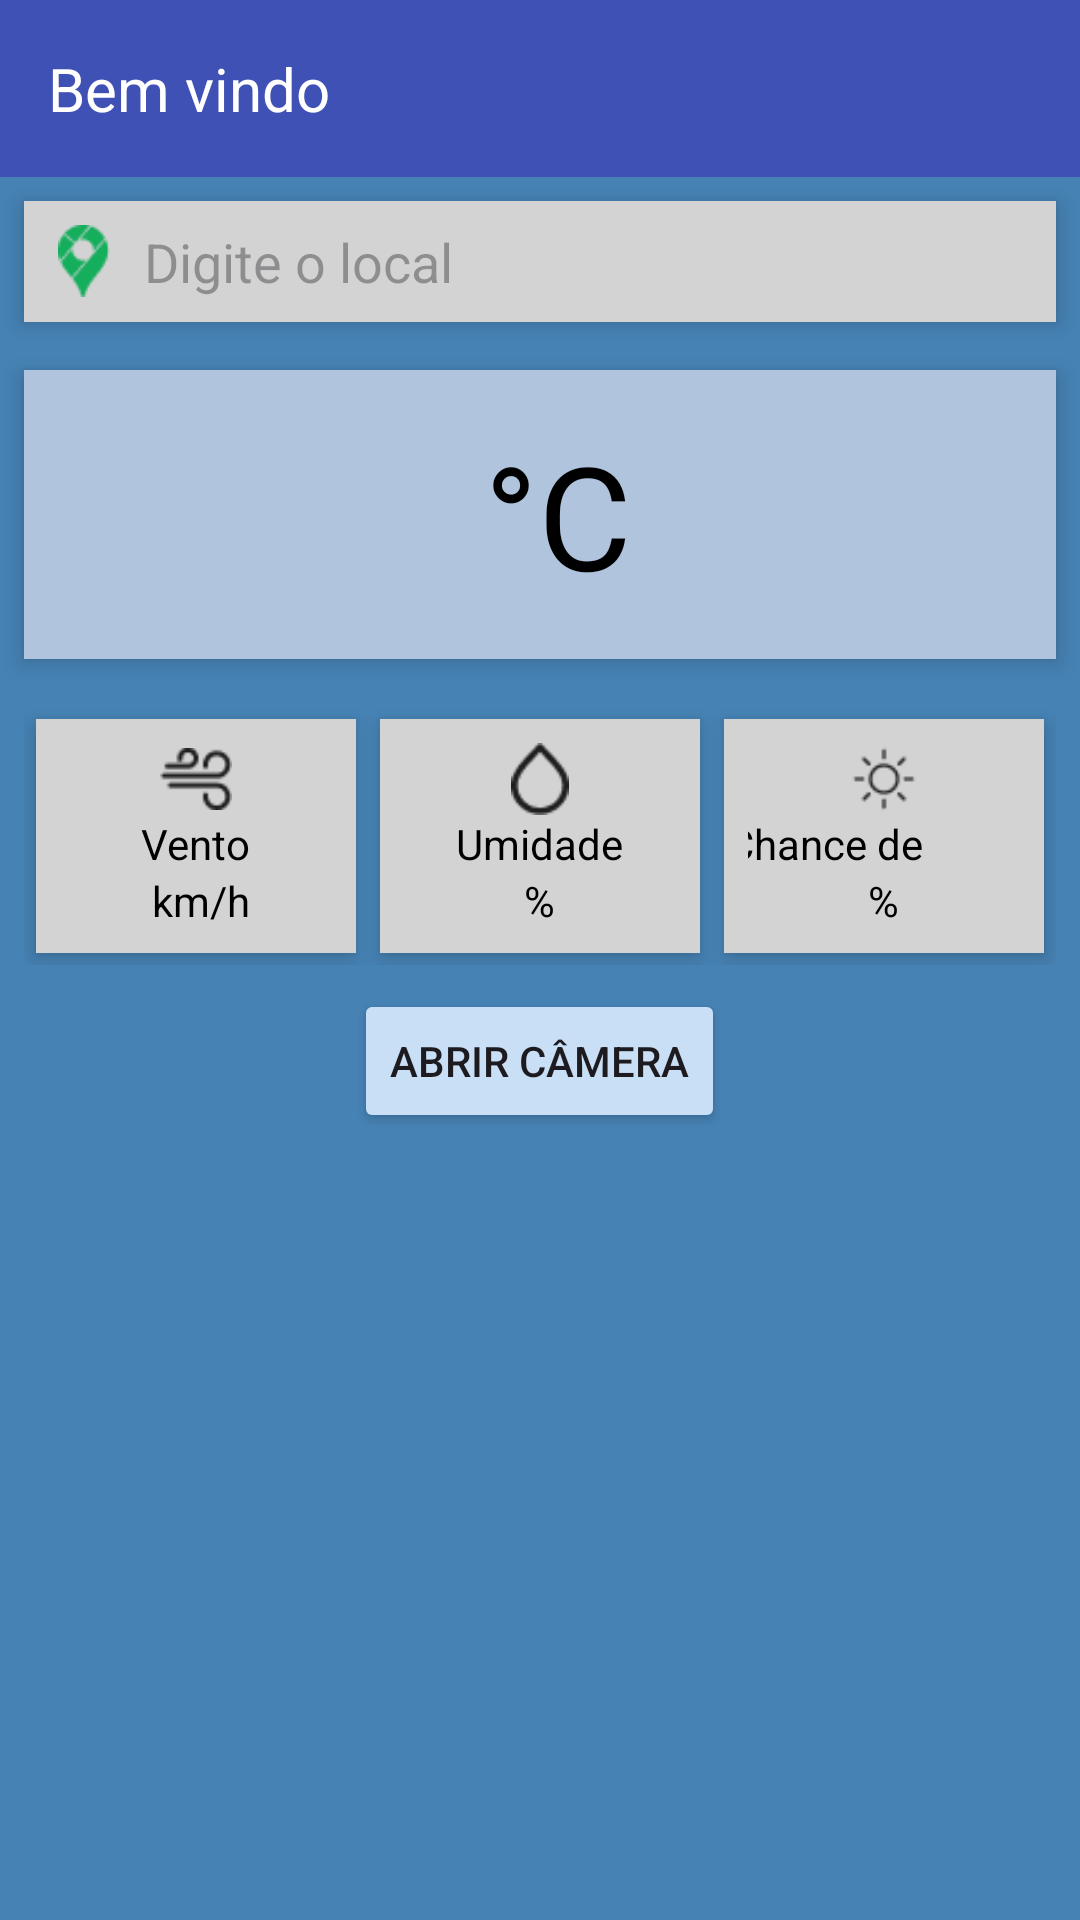

Reconstruct the res/layout file that produces this screen, plus the resources it refers to.
<!-- AndroidManifest.xml: application theme Theme.App_previsao -->
<!-- res/layout/activity_weather.xml -->
<LinearLayout
    xmlns:android="http://schemas.android.com/apk/res/android"
    xmlns:app="http://schemas.android.com/apk/res-auto"
    android:layout_width="match_parent"
    android:layout_height="match_parent"
    android:orientation="vertical"
    android:background="#4682B4">

    
    <LinearLayout
        android:layout_width="match_parent"
        android:layout_height="wrap_content"
        android:orientation="horizontal"
        android:background="#3F51B5"
        android:padding="16dp">

        <TextView
            android:layout_width="wrap_content"
            android:layout_height="wrap_content"
            android:text="Bem vindo"
            android:textSize="20sp"
            android:textColor="#FFFFFF"
            android:layout_gravity="center_vertical"/>

        <ImageView
            android:layout_width="66dp"
            android:layout_height="wrap_content"
            android:layout_gravity="end"
            android:layout_weight="1"
            android:contentDescription="Menu"
            android:src="@drawable/menu"
             />
    </LinearLayout>

    
    <LinearLayout
        android:layout_width="match_parent"
        android:layout_height="wrap_content"
        android:orientation="horizontal"
        android:background="#D3D3D3"
        android:layout_margin="8dp"
        android:padding="8dp"
        android:elevation="4dp">

        <ImageView
            android:layout_width="24dp"
            android:layout_height="24dp"
            android:src="@drawable/loc"
            android:contentDescription="Localização"/>

        <EditText
            android:layout_width="match_parent"
            android:layout_height="wrap_content"
            android:hint="Digite o local"

            android:layout_marginStart="8dp"
            android:background="@android:color/transparent"/>
    </LinearLayout>

    
    <LinearLayout
        android:layout_width="match_parent"
        android:layout_height="wrap_content"
        android:orientation="vertical"
        android:background="#B0C4DE"
        android:layout_margin="8dp"
        android:padding="16dp"
        android:elevation="4dp">

        
        <ImageView
            android:layout_width="wrap_content"
            android:layout_height="wrap_content"

            android:contentDescription="Chuva"
            android:layout_gravity="center_horizontal"/>

        
        <TextView
            android:layout_width="wrap_content"
            android:layout_height="wrap_content"
            android:text=" °C"
            android:textSize="48sp"
            android:textColor="#000000"
            android:layout_gravity="center_horizontal"/>
    </LinearLayout>

    
    <LinearLayout
        android:layout_width="match_parent"
        android:layout_height="wrap_content"
        android:orientation="horizontal"
        android:gravity="center"
        android:padding="8dp">

        
        <LinearLayout
            android:layout_width="0dp"
            android:layout_height="wrap_content"
            android:layout_weight="1"
            android:orientation="vertical"
            android:background="#D3D3D3"
            android:padding="8dp"
            android:gravity="center"
            android:layout_margin="4dp"
            android:elevation="4dp">

            <ImageView
                android:layout_width="24dp"
                android:layout_height="24dp"
                android:src="@drawable/vento"
                android:contentDescription="Vento"/>

            <TextView
                android:layout_width="wrap_content"
                android:layout_height="wrap_content"
                android:text="Vento"
                android:textSize="14sp"
                android:textColor="#000000"/>

            <TextView
                android:layout_width="wrap_content"
                android:layout_height="wrap_content"
                android:text=" km/h"
                android:textSize="14sp"
                android:textColor="#000000"/>
        </LinearLayout>

        
        <LinearLayout
            android:layout_width="0dp"
            android:layout_height="wrap_content"
            android:layout_weight="1"
            android:orientation="vertical"
            android:background="#D3D3D3"
            android:padding="8dp"
            android:gravity="center"
            android:layout_margin="4dp"
            android:elevation="4dp">

            <ImageView
                android:layout_width="24dp"
                android:layout_height="24dp"
                android:src="@drawable/gota"
                android:contentDescription="Umidade"/>

            <TextView
                android:layout_width="wrap_content"
                android:layout_height="wrap_content"
                android:text="Umidade"
                android:textSize="14sp"
                android:textColor="#000000"/>

            <TextView
                android:layout_width="wrap_content"
                android:layout_height="wrap_content"
                android:text="%"
                android:textSize="14sp"
                android:textColor="#000000"/>
        </LinearLayout>

        
        <LinearLayout
            android:layout_width="0dp"
            android:layout_height="wrap_content"
            android:layout_weight="1"
            android:orientation="vertical"
            android:background="#D3D3D3"
            android:padding="8dp"
            android:gravity="center"
            android:layout_margin="4dp"
            android:elevation="4dp">

            <ImageView
                android:layout_width="24dp"
                android:layout_height="24dp"
                android:src="@drawable/solnoite"
                android:contentDescription="Chance de Chuva"/>

            <TextView
                android:layout_width="105dp"
                android:layout_height="wrap_content"
                android:text="Chance de"
                android:textColor="#000000"
                android:textSize="14sp" />

            <TextView
                android:layout_width="wrap_content"
                android:layout_height="wrap_content"
                android:text="%"
                android:textSize="14sp"
                android:textColor="#000000"/>
        </LinearLayout>
    </LinearLayout>

    <Button
        android:id="@+id/camera_button"
        android:layout_width="wrap_content"
        android:layout_height="wrap_content"
        android:layout_gravity="center"
        android:text="Abrir Câmera"
        android:backgroundTint="#C8DFF5"
        app:icon="@drawable/camera" />


</LinearLayout>
<!-- resources referenced by this layout -->
<resources>
  <!-- drawable camera: png bitmap (drawable, 875 bytes) -->
  <!-- drawable gota: png bitmap (drawable, 811 bytes) -->
  <!-- drawable loc: png bitmap (drawable, 917 bytes) -->
  <!-- drawable solnoite: png bitmap (drawable, 676 bytes) -->
  <!-- drawable vento: png bitmap (drawable, 754 bytes) -->
  <style name="Theme.App_previsao" parent="Base.Theme.App_previsao" />
  <style name="Base.Theme.App_previsao" parent="Theme.Material3.DayNight.NoActionBar">
          
          
      </style>
</resources>
